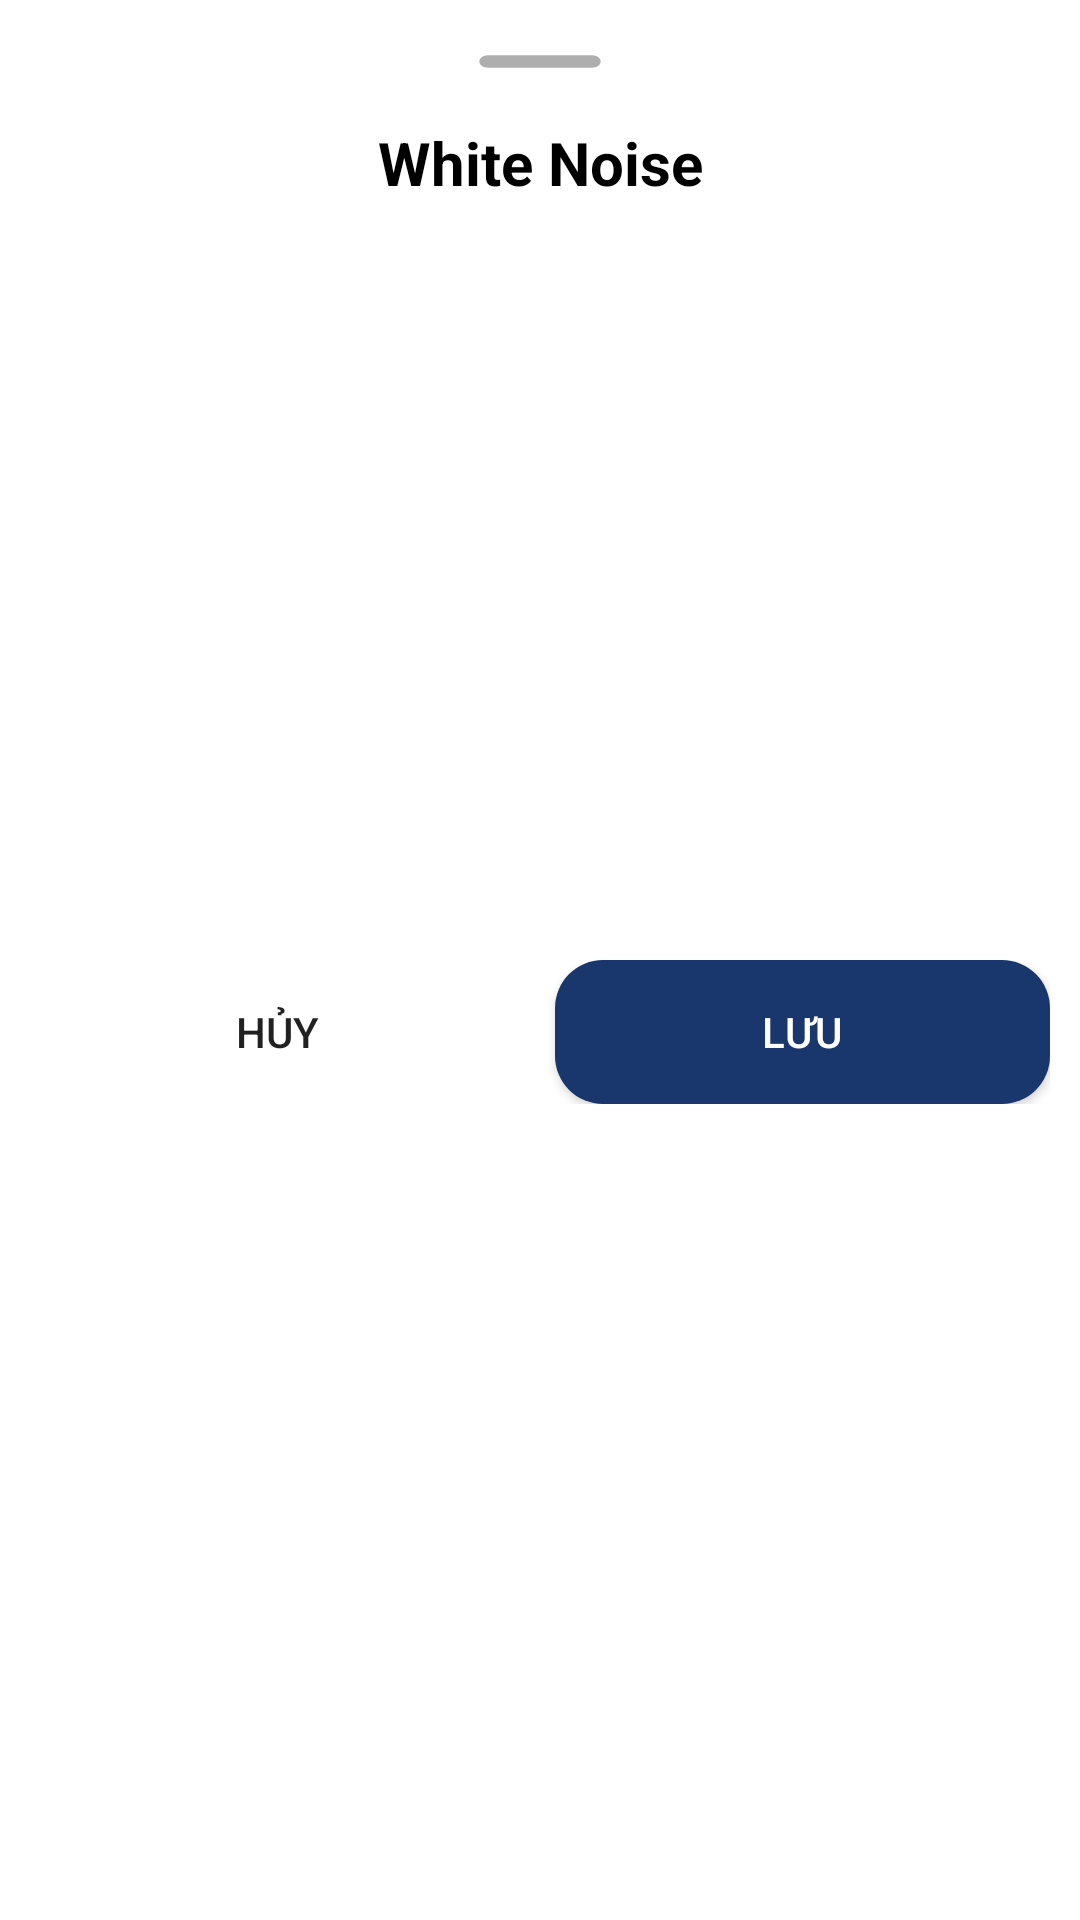

Write the Android layout XML for this screen, with the resource values it uses.
<!-- AndroidManifest.xml: application theme Theme.WhiteNoiseApplication -->
<!-- res/layout/layout_sheet_set_alarm.xml -->
<?xml version="1.0" encoding="utf-8"?>
<androidx.constraintlayout.widget.ConstraintLayout xmlns:android="http://schemas.android.com/apk/res/android"
    xmlns:tools="http://schemas.android.com/tools"
    android:layout_width="match_parent"
    android:layout_height="wrap_content"
    xmlns:app="http://schemas.android.com/apk/res-auto"
    android:background="@drawable/background_bottom_sheet">

    <ImageView
        android:id="@+id/img_round"
        android:layout_width="wrap_content"
        android:layout_height="wrap_content"
        android:src="@drawable/ic_round_remove"
        app:layout_constraintTop_toTopOf="parent"
        app:layout_constraintLeft_toLeftOf="parent"
        app:layout_constraintRight_toRightOf="parent"
        android:layout_marginTop="-5dp"/>
    <TextView
        android:id="@+id/title_sheet_set_alarm"
        android:layout_width="wrap_content"
        android:layout_height="wrap_content"
        android:text="@string/app_name"
        android:textSize="20sp"
        android:textStyle="bold"
        android:textColor="@color/black"
        android:layout_marginTop="-5dp"
        android:layout_marginBottom="10dp"
        app:layout_constraintLeft_toLeftOf="parent"
        app:layout_constraintRight_toRightOf="parent"
        app:layout_constraintTop_toBottomOf="@id/img_round"
        app:layout_constraintBottom_toTopOf="@id/rcv_sheet_set_alarm"
        tools:ignore="MissingConstraints" />
    <androidx.recyclerview.widget.RecyclerView
        android:id="@+id/rcv_sheet_set_alarm"
        android:layout_width="match_parent"
        android:layout_height="wrap_content"
        android:layout_marginTop="10dp"
        android:paddingBottom="10dp"
        app:layout_constraintHeight_max="500dp"
        app:layout_constrainedHeight="true"
        android:overScrollMode="never"
        app:layout_constraintTop_toBottomOf="@id/title_sheet_set_alarm"
        app:layout_constraintRight_toRightOf="parent"
        app:layout_constraintLeft_toLeftOf="parent"/>
    <LinearLayout
        android:id="@+id/button_layout"
        android:layout_width="match_parent"
        android:layout_height="wrap_content"
        android:orientation="horizontal"
        android:padding="10dp"
        android:layout_marginBottom="40dp"
        app:layout_constraintLeft_toLeftOf="parent"
        app:layout_constraintRight_toRightOf="parent"
        app:layout_constraintBottom_toBottomOf="parent"
        app:layout_constraintTop_toBottomOf="@id/rcv_sheet_set_alarm">
        <androidx.appcompat.widget.AppCompatButton
            android:id="@+id/btn_cancel"
            android:layout_width="0dp"
            android:layout_height="wrap_content"
            android:layout_weight="0.5"
            android:background="@drawable/background_button_cancel"
            android:text="@string/cancel"
            android:layout_marginEnd="10dp"/>
        <androidx.appcompat.widget.AppCompatButton
            android:id="@+id/btn_save_alarm_setting"
            android:layout_width="0dp"
            android:layout_height="wrap_content"
            android:text="@string/save"
            android:textColor="@color/white"
            android:background="@drawable/background_button_dialog_unblock"
            android:layout_weight="0.5"/>
    </LinearLayout>
</androidx.constraintlayout.widget.ConstraintLayout>
<!-- resources referenced by this layout -->
<resources>
  <color name="black">#FF000000</color>
  <color name="white">#FFFFFFFF</color>
  <!-- drawable background_bottom_sheet (drawable) -->
  <?xml version="1.0" encoding="utf-8"?>
  <shape xmlns:android="http://schemas.android.com/apk/res/android"
      android:shape="rectangle">
      <solid android:color="@color/white" />
      <corners android:topLeftRadius="30dp" android:topRightRadius="30dp" />
  </shape>
  <!-- drawable background_button_dialog_unblock (drawable) -->
  <?xml version="1.0" encoding="utf-8"?>
  <shape xmlns:android="http://schemas.android.com/apk/res/android" android:shape="rectangle">
      <solid android:color="@color/navy" />
      <corners android:radius="16dp" />
  </shape>
  <!-- drawable ic_round_remove (drawable) -->
  <vector xmlns:android="http://schemas.android.com/apk/res/android"
      android:width="70dp"
      android:height="50dp"
      android:tint="@color/gray"
      android:viewportWidth="24"
      android:viewportHeight="24">
      <path
          android:fillColor="@android:color/white"
          android:pathData="M18,13H6c-0.55,0 -1,-0.45 -1,-1s0.45,-1 1,-1h12c0.55,0 1,0.45 1,1s-0.45,1 -1,1z" />
  </vector>
  <string name="app_name">White Noise</string>
  <string name="cancel">Hủy</string>
  <string name="save">Lưu</string>
  <style name="Theme.WhiteNoiseApplication" parent="Theme.MaterialComponents.DayNight.DarkActionBar">
          
          <item name="colorPrimary">@color/navy</item>
          <item name="colorPrimaryVariant">@color/navy</item>
          <item name="colorOnPrimary">@color/white</item>
          
          <item name="colorSecondary">@color/teal_200</item>
          <item name="colorSecondaryVariant">@color/teal_700</item>
          <item name="colorOnSecondary">@color/black</item>
          
          <item name="android:statusBarColor">?attr/colorPrimaryVariant</item>
          
          <item name="bottomSheetDialogTheme">@style/AppBottomSheetDialogTheme</item>
      </style>
  <color name="navy">#19376D</color>
  <color name="gray">#aeaeae</color>
  <color name="teal_200">#FF03DAC5</color>
  <color name="teal_700">#FF018786</color>
  <style name="AppBottomSheetDialogTheme" parent="Theme.Design.Light.BottomSheetDialog">
          <item name="bottomSheetStyle">@style/AppModalStyle</item>
      </style>
  <style name="AppModalStyle" parent="Widget.Design.BottomSheet.Modal">
          <item name="android:background">@drawable/background_bottom_sheet</item>
      </style>
</resources>
